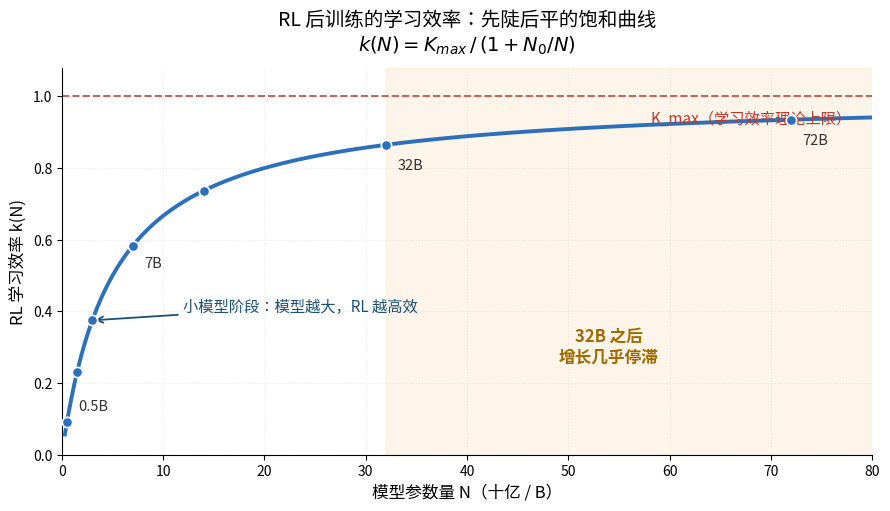

This figure's Python source: (Note: this script raises an exception after producing the figure.)
import numpy as np
import matplotlib.pyplot as plt
from matplotlib import font_manager

font_path = '/usr/share/fonts/opentype/noto/NotoSansCJK-Regular.ttc'
font_manager.fontManager.addfont(font_path)
cjk_name = font_manager.FontProperties(fname=font_path).get_name()
plt.rcParams['font.sans-serif'] = [cjk_name]
plt.rcParams['axes.unicode_minus'] = False

# k(N) = K_max / (1 + N0/N)
K_max = 1.0
N0 = 5.0  # 半饱和点（单位 B），示意值

N = np.linspace(0.3, 80, 500)
k = K_max / (1 + N0 / N)

fig, ax = plt.subplots(figsize=(9, 5.2), dpi=150)

# 曲线
ax.plot(N, k, color='#2c6fbb', linewidth=2.8, zorder=3)

# 理论上限 K_max 虚线
ax.axhline(K_max, color='#c0392b', linestyle='--', linewidth=1.4, alpha=0.8, zorder=2)
ax.text(78, K_max - 0.04, 'K_max（学习效率理论上限）',
        ha='right', va='top', color='#c0392b', fontsize=11)

# 实验里的参数点
points = [0.5, 1.5, 3, 7, 14, 32, 72]
for p in points:
    kp = K_max / (1 + N0 / p)
    ax.scatter(p, kp, s=55, color='#2c6fbb', zorder=4, edgecolors='white', linewidths=1.2)

# 标注关键点
def annotate(p, label, dy):
    kp = K_max / (1 + N0 / p)
    ax.annotate(label, (p, kp), textcoords='offset points',
                xytext=(8, dy), fontsize=10.5, color='#333')

annotate(0.5, '0.5B', 8)
annotate(7, '7B', -16)
annotate(32, '32B', -18)
annotate(72, '72B', -18)

# 32B 之后饱和区域阴影
ax.axvspan(32, 80, color='#f0ad4e', alpha=0.12, zorder=1)
ax.text(54, 0.30, '32B 之后\n增长几乎停滞', ha='center', va='center',
        fontsize=12, color='#a06a00', fontweight='bold')

# 前段陡增箭头说明
ax.annotate('小模型阶段：模型越大，RL 越高效',
            xy=(3, K_max / (1 + N0 / 3)), xytext=(12, 0.40),
            fontsize=11, color='#1a5276',
            arrowprops=dict(arrowstyle='->', color='#1a5276', lw=1.3))

ax.set_xlabel('模型参数量 N（十亿 / B）', fontsize=12)
ax.set_ylabel('RL 学习效率 k(N)', fontsize=12)
ax.set_title('RL 后训练的学习效率：先陡后平的饱和曲线\n' +
             r'$k(N)=K_{max}\,/\,(1+N_0/N)$',
             fontsize=14, pad=12)

ax.set_xlim(0, 80)
ax.set_ylim(0, 1.08)
ax.grid(True, alpha=0.25, linestyle=':')
ax.spines['top'].set_visible(False)
ax.spines['right'].set_visible(False)

plt.tight_layout()
plt.savefig('/home/lmxxf/work/ai-theorys-study/wechat/198_saturation.svg', format='svg', bbox_inches='tight')
plt.savefig('/home/lmxxf/work/ai-theorys-study/wechat/198_saturation.png', format='png', bbox_inches='tight', dpi=150)
print('saved svg + png')
